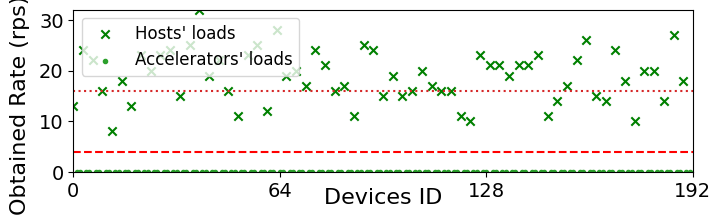

The matplotlib source for this figure:
import random
import numpy as np
import matplotlib.pyplot as plt


_servers = 64
_accelerator = 2

_server_cap = 16
_accele_cap = 4


# _rate = _servers * _server_cap + _servers*2*_accele_cap
_rate = 4500

_load = np.zeros(_servers*(_accelerator+1))
_util = np.zeros(_servers*(_accelerator+1))


def baseline(_rate = 1200, _servers=64, _accelerator=2):
	_load = np.zeros(_servers*(_accelerator+1))
	_util = np.zeros(_servers*(_accelerator+1))
	for r in range(_rate):
		selected_s = random.randint(0, _servers-1)
		_load[selected_s*3] += 1
		_util[selected_s*3] += 2
	return _load, _util


def lsu(_rate = 1200, _servers=64, _accelerator=2):
	_load = np.zeros(_servers*(_accelerator+1))
	_util = np.zeros(_servers*(_accelerator+1))
	for r in range(_rate):
		selected_s = random.randint(0, _servers-1)
		if _util[selected_s*3] <= _util[selected_s*3+1] and _util[selected_s*3] <= _util[selected_s*3+2]:
			_load[selected_s*3] += 1
			_util[selected_s*3] += 2

		elif _util[selected_s*3+1] < _util[selected_s*3] and _util[selected_s*3+1] <= _util[selected_s*3+2]:
			_load[selected_s*3+1] += 1
			_util[selected_s*3+1] += 10	

		elif _util[selected_s*3+2] < _util[selected_s*3] and _util[selected_s*3+2] < _util[selected_s*3+1]:
			_load[selected_s*3+2] += 1
			_util[selected_s*3+2] += 10	

	return _load, _util


def count_fail(_load):
	fails = 0
	for i in range(len(_load)):
		if i%3==0 and _load[i]>55:
			fails+=1
		elif i%3!=0 and _load[i]>12:
			fails+=1

	return fails, fails/len(_load)

def main():
	_load, _util = baseline()
	# _load, _util = lsu()

	print(count_fail(_load))

	#Plotting
	plt.rcParams.update({
	    'font.family': 'Times New Roman',
	    # "font.weight": "bold",
	    # "axes.labelweight": "bold"
	})

	font = {'family' : 'Times New Roman',
	# 'weight' : 'bold',
	'size' : 16,
	}


	fig, ax1 = plt.subplots(figsize=(7,2))
	x = np.arange(len(_load))
	ax1.set_ylabel("Obtained Rate (rps)", font)
	ax1.set_xlabel("Devices ID", font)
	ax1.xaxis.set_label_coords(.5, -0.1)
	ax1.yaxis.set_label_coords(-0.07, 0.41)
	ax1.set_ylim(0, 32)
	ax1.set_xlim(0, len(_load))

	ax1.scatter(x[::3], _load[::3],label= "Hosts' loads", color = "g", marker = "x")

	ax1.scatter(x[1::3], _load[1::3],label= "Accelerators' loads", color = "tab:green", marker = ".")
	ax1.scatter(x[2::3], _load[2::3], color = "tab:green", marker = ".")

	ax1.axhline(y = 16, color = 'tab:red', linestyle = 'dotted')
	ax1.axhline(y = 4, color = 'red', linestyle = 'dashed')
	# ax1.axhline(y = 55, color = 'tab:red')
	# ax1.axhline(y = 12, color = 'tab:red')

	ax1.legend(fontsize=12, loc="upper left")
	plt.tick_params(axis='both', which='major', labelsize=14)
	# _load = _load**-1
	# ax2 = ax1.twinx()
	# ax2.set_ylabel("Overhead on CPU (%)", font)
	# # ax2.set_ylim(0,15)
	# ax2.plot(x, _load, marker='o' ,label= "99th Latency(s)", linestyle="--", color = "c")  # Plot the chart
	# ax2.legend(fontsize=8, loc="upper right")

	plt.xticks(np.arange(0, len(_load)+1, step=64))
	plt.subplots_adjust(left = 0.095, right=0.98, bottom=0.17, top=0.98)

	plt.savefig("baseline.pdf")
	plt.show()

# Using the special variable 
# __name__
if __name__=="__main__":
    main()